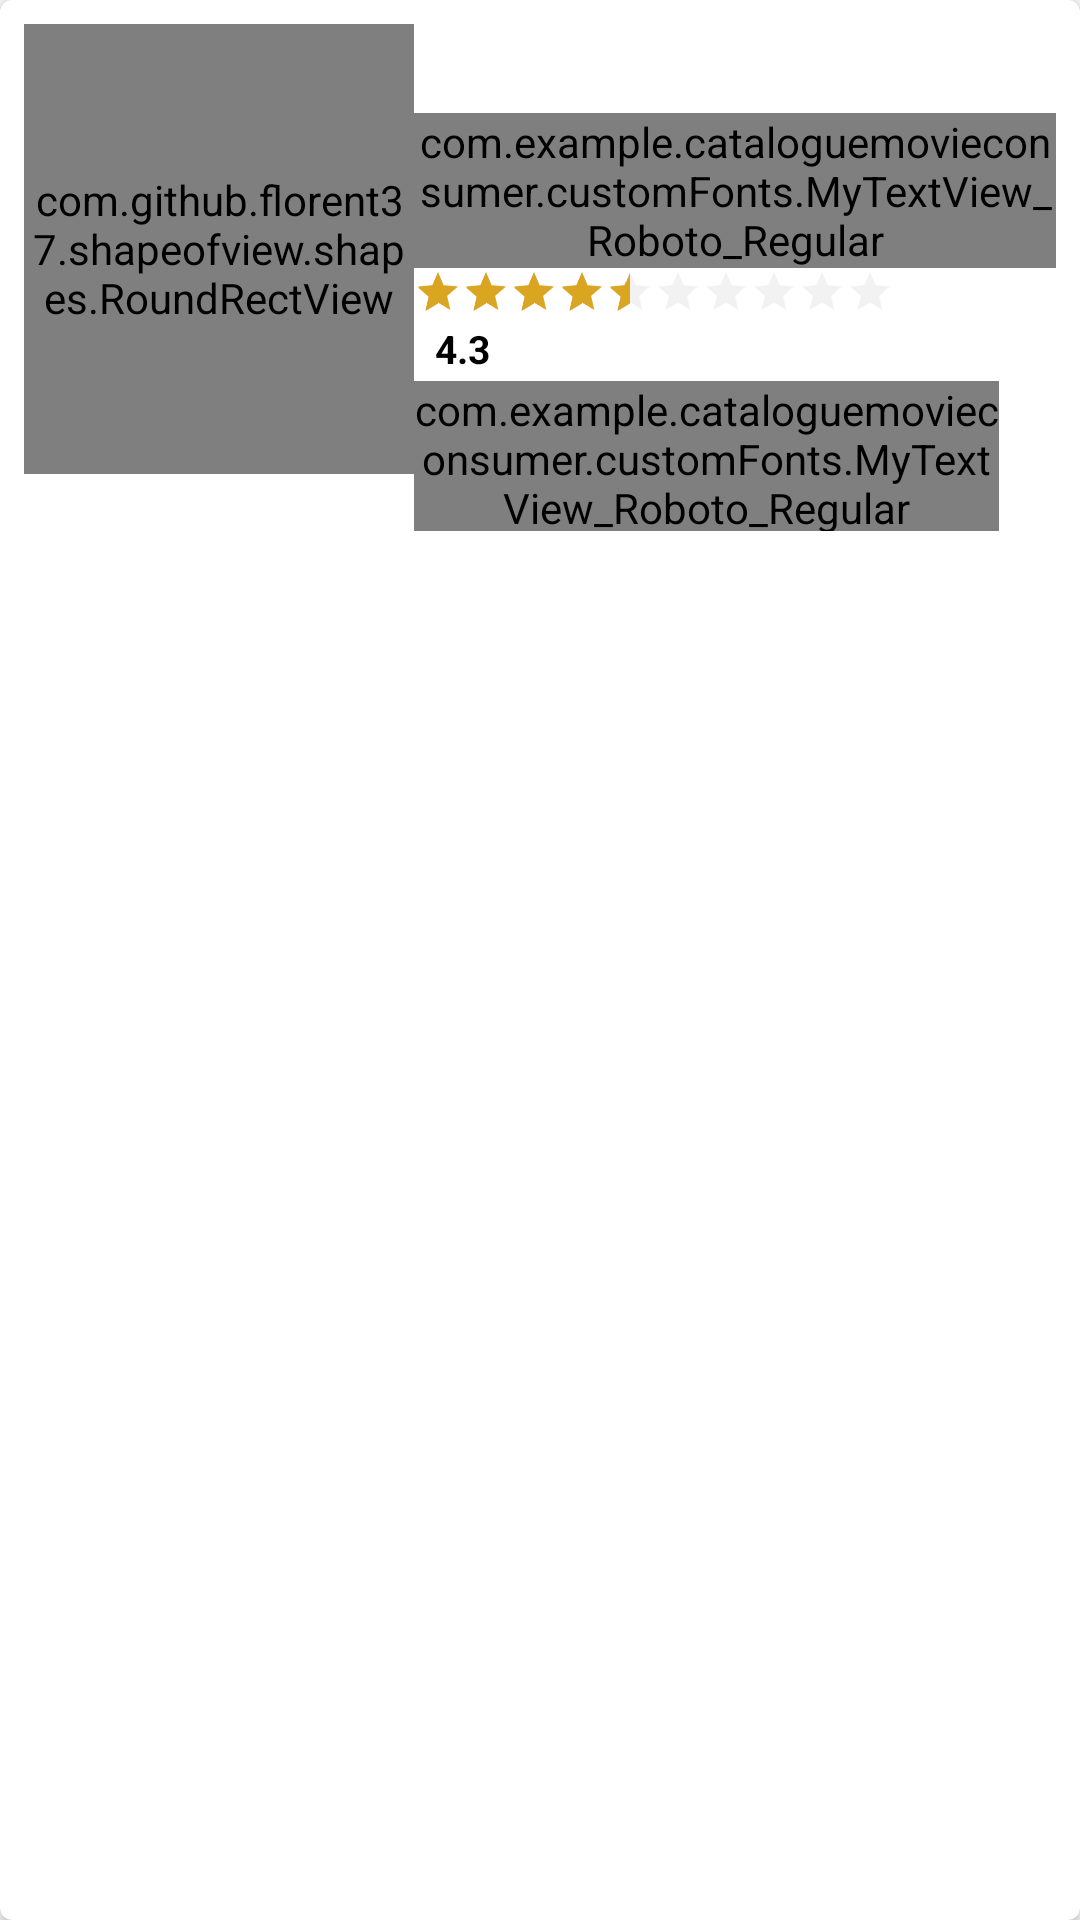

Android layout source for this screen:
<!-- AndroidManifest.xml: application theme AppTheme -->
<!-- res/layout/movie_item.xml -->
<?xml version="1.0" encoding="utf-8"?>
<androidx.cardview.widget.CardView
    xmlns:android="http://schemas.android.com/apk/res/android"
    xmlns:card_view="http://schemas.android.com/apk/res-auto"
    xmlns:tools="http://schemas.android.com/tools"
    xmlns:app="http://schemas.android.com/apk/res-auto"
    android:layout_width="match_parent"
    android:layout_height="wrap_content"
    android:layout_gravity="center"
    android:layout_marginLeft="8dp"
    android:layout_marginTop="4dp"
    android:layout_marginRight="8dp"
    android:layout_marginBottom="10dp"
    android:id="@+id/cv_movie"
    card_view:cardCornerRadius="4dp">

    <RelativeLayout
        android:layout_width="match_parent"
        android:layout_height="wrap_content"
        android:padding="8dp">

        <com.github.florent37.shapeofview.shapes.RoundRectView
            android:id="@+id/rr_poster_movie"
            android:layout_width="130dp"
            android:layout_height="150dp"
            app:shape_roundRect_bottomLeftRadius="10dp"
            app:shape_roundRect_bottomRightRadius="10dp"
            app:shape_roundRect_topLeftRadius="10dp"
            app:shape_roundRect_topRightRadius="10dp"
            app:shape_roundRect_borderWidth="0.1dp">

            <ImageView
                android:id="@+id/iv_poster_movie"
                android:layout_width="130dp"
                android:layout_height="150dp"
                android:layout_marginBottom="4dp"
                android:scaleType="centerCrop"
                android:contentDescription="@string/poster_picture"
                tools:src="@color/colorPrimary" />

        </com.github.florent37.shapeofview.shapes.RoundRectView>

        <TextView
            android:id="@+id/tv_title_movie"
            android:layout_width="match_parent"
            android:layout_height="wrap_content"
            android:layout_marginLeft="@dimen/activity_vertical_margin"
            android:layout_marginRight="@dimen/activity_vertical_margin"
            android:layout_marginBottom="8dp"
            android:layout_toEndOf="@id/rr_poster_movie"
            android:layout_toRightOf="@id/rr_poster_movie"
            android:textSize="16sp"
            android:textStyle="bold"
            android:textColor="@color/coloBlack"
            tools:text="Judul"
            tools:ignore="RtlHardcoded" />

        <com.example.cataloguemovieconsumer.customFonts.MyTextView_Roboto_Regular
            android:id="@+id/tv_release_date_movie"
            android:layout_width="match_parent"
            android:layout_height="wrap_content"
            android:layout_below="@id/tv_title_movie"
            android:layout_marginLeft="@dimen/activity_vertical_margin"
            android:layout_marginRight="@dimen/activity_vertical_margin"
            android:layout_toEndOf="@id/rr_poster_movie"
            android:layout_toRightOf="@id/rr_poster_movie"
            android:maxLines="5"
            tools:text="Tanggal Rilis"
            android:textColor="@color/coloBlack"
            android:textStyle="bold"
            tools:ignore="RtlHardcoded" />

        <RatingBar
            android:id="@+id/rb_movie"
            android:layout_width="wrap_content"
            android:layout_height="wrap_content"
            style="@style/Widget.AppCompat.RatingBar.Small"
            android:isIndicator="true"
            android:numStars="10"
            android:rating="4.4"
            android:stepSize="0.1"
            android:theme="@style/RatingBar"
            android:layout_marginLeft="@dimen/activity_vertical_margin"
            android:layout_toEndOf="@id/rr_poster_movie"
            android:layout_toRightOf="@id/rr_poster_movie"
            android:layout_below="@+id/tv_release_date_movie"
            android:layout_marginStart="@dimen/activity_vertical_margin"
            tools:ignore="RtlHardcoded" />

        <TextView
            android:id="@+id/tv_rb_movie"
            android:layout_width="wrap_content"
            android:layout_height="wrap_content"
            android:layout_gravity="center"
            android:background="@drawable/my_button_bg"
            android:paddingBottom="2dp"
            android:paddingTop="2dp"
            android:paddingRight="7dp"
            android:paddingLeft="7dp"
            android:text="@string/_4_3"
            android:textColor="@color/coloBlack"
            android:textSize="13sp"
            android:textStyle="bold"
            android:layout_marginLeft="@dimen/activity_vertical_margin"
            android:layout_toEndOf="@id/rr_poster_movie"
            android:layout_toRightOf="@id/rr_poster_movie"
            android:layout_below="@+id/rb_movie"
            android:layout_marginStart="@dimen/activity_vertical_margin"
            tools:ignore="RtlHardcoded" />

        <com.example.cataloguemovieconsumer.customFonts.MyTextView_Roboto_Regular
            android:id="@+id/tv_description_movie"
            android:layout_width="195dp"
            android:layout_height="50dp"
            android:layout_below="@+id/tv_rb_movie"
            android:layout_marginLeft="@dimen/activity_vertical_margin"
            android:layout_toEndOf="@id/rr_poster_movie"
            android:layout_toRightOf="@id/rr_poster_movie"
            android:ellipsize="end"
            android:maxLines="3"
            android:textColor="@color/coloBlack"
            tools:text="@string/description"
            android:layout_marginStart="@dimen/activity_vertical_margin"
            tools:ignore="RtlHardcoded" />
    </RelativeLayout>

</androidx.cardview.widget.CardView>
<!-- resources referenced by this layout -->
<resources>
  <color name="coloBlack">#000000</color>
  <color name="colorPrimary">#3c5399</color>
  <string name="_4_3">4.3</string>
  <string name="description">Deskripsi:</string>
  <string name="poster_picture">Gambar Poster</string>
  <style name="RatingBar" parent="Theme.AppCompat">
          <item name="colorControlNormal">@color/light_gray</item>
          <item name="colorControlActivated">@color/duskyellow</item>
      </style>
  <style name="AppTheme" parent="Theme.AppCompat.Light.DarkActionBar">
          
          <item name="colorPrimary">@color/colorPrimary</item>
          <item name="colorPrimaryDark">@color/colorPrimaryDark</item>
          <item name="colorAccent">@color/colorAccent</item>
      </style>
  <color name="light_gray">#D3D3D3</color>
  <color name="duskyellow">#DAA520</color>
  <color name="colorPrimaryDark">#00574B</color>
  <color name="colorAccent">#D81B60</color>
</resources>
